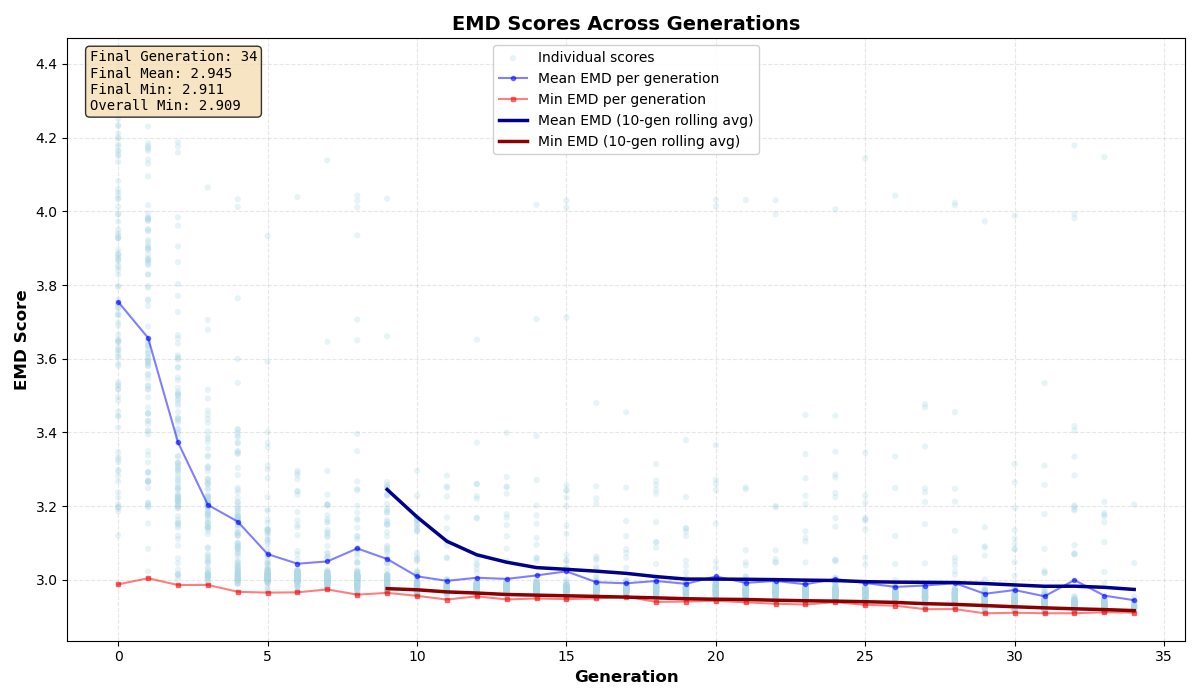

The table this chart was drawn from, first rows:
0, 3.9509
0, 3.929
0, 3.718
0, 4.181
0, 3.238
0, 3.719
0, 3.457
0, 3.84
0, 3.927
0, 3.529
0, 3.993
0, 4.2
0, 4.395
0, 4.06
0, 4.272
0, 3.282
0, 4.082
0, 3.581
0, 3.699
0, 4.328
0, 3.797
0, 4.134
0, 3.517
0, 3.874
0, 3.829
0, 3.623
0, 3.647
0, 3.615
0, 3.927
0, 3.866
0, 3.76
0, 3.327
0, 4.034
0, 3.796
0, 3.69
0, 3.497
0, 3.935
0, 3.295
0, 3.518
0, 4.153
0, 4.315
0, 4.012
0, 4.035
0, 3.872
0, 3.749
0, 3.536
0, 3.849
0, 3.195
0, 3.853
0, 3.648
0, 3.895
0, 3.197
0, 3.738
0, 4.234
0, 3.607
0, 3.738
0, 3.267
0, 3.649
0, 4.15
0, 3.867
0, 3.643
... 3,366 more rows
